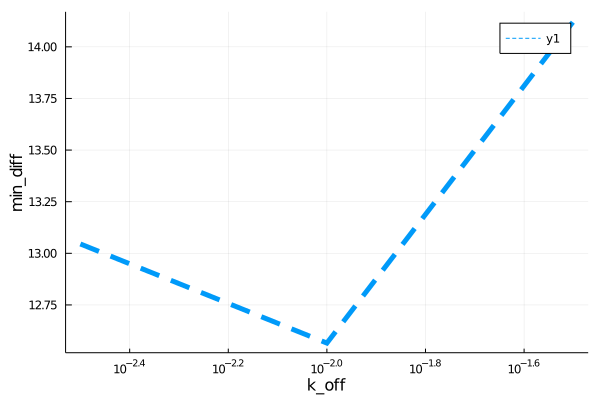

Values plotted in this chart, from the file beside it:
para, error
0.003162, 13.05
0.01, 12.57
0.03162, 14.12
